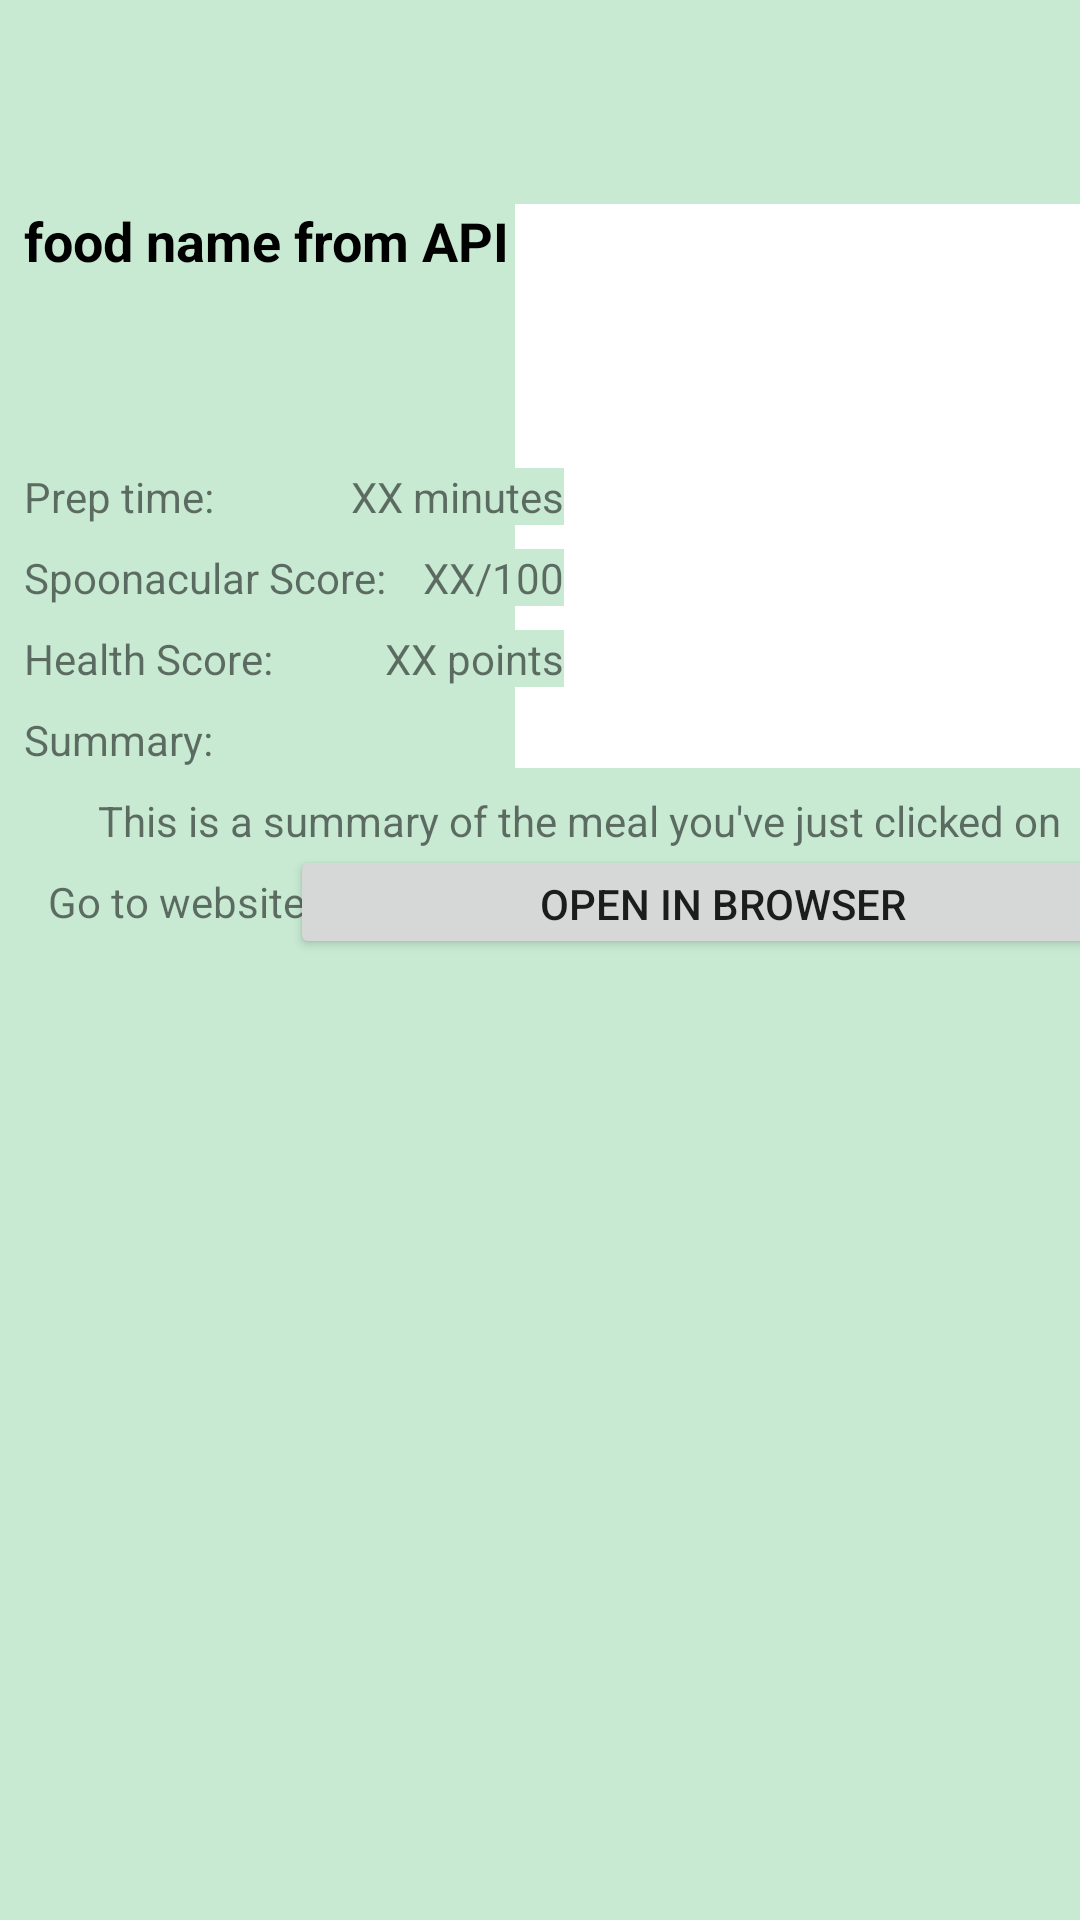

Write the Android layout XML for this screen, with the resource values it uses.
<!-- AndroidManifest.xml: application theme AppTheme -->
<!-- res/layout/fragment_food_description.xml -->
<?xml version="1.0" encoding="utf-8"?>
<ScrollView xmlns:android="http://schemas.android.com/apk/res/android"
    xmlns:app="http://schemas.android.com/apk/res-auto"
    xmlns:tools="http://schemas.android.com/tools"
    android:id="@+id/scrollView2"
    android:layout_width="match_parent"
    android:layout_height="match_parent"
    android:layout_marginTop="8dp"
    android:background="@color/color_3">

    <androidx.constraintlayout.widget.ConstraintLayout
        android:layout_width="match_parent"
        android:layout_height="match_parent"
        android:layout_marginTop="60dp"
        android:background="@color/color_3"
        tools:context=".FoodDescriptionFragment">

        <TextView
            android:id="@+id/tv_link_to_recipe"
            android:layout_width="wrap_content"
            android:layout_height="wrap_content"
            android:layout_marginStart="8dp"
            android:layout_marginTop="8dp"
            android:background="@color/color_3"
            android:text="@string/tv_link_to_recipe"
            app:layout_constraintStart_toStartOf="@+id/tv_summary"
            app:layout_constraintTop_toBottomOf="@+id/tv_summary_text" />

        <TextView
            android:id="@+id/tv_summary"
            android:layout_width="wrap_content"
            android:layout_height="wrap_content"
            android:layout_marginTop="8dp"
            android:background="@color/color_3"
            android:text="@string/tv_summary"
            app:layout_constraintStart_toStartOf="@+id/tv_health_score"
            app:layout_constraintTop_toBottomOf="@+id/tv_health_score" />

        <TextView
            android:id="@+id/tv_food_name_details"
            android:layout_width="180dp"
            android:layout_height="80dp"
            android:layout_margin="8dp"
            android:layout_marginHorizontal="8dp"
            android:layout_marginVertical="8dp"
            android:text="@string/tv_food_name_from_api"
            android:textColor="@color/black"
            android:textSize="18dp"
            android:textStyle="bold"
            app:layout_constraintStart_toStartOf="parent"
            app:layout_constraintTop_toTopOf="parent" />

        <ImageView
            android:id="@+id/title_image2"
            android:layout_width="205dp"
            android:layout_height="188dp"
            android:adjustViewBounds="true"
            android:background="@color/white"
            android:scaleType="centerCrop"
            app:layout_constraintEnd_toEndOf="parent"
            app:layout_constraintStart_toEndOf="@+id/tv_food_name_details"
            app:layout_constraintTop_toTopOf="@+id/tv_food_name_details" />

        <TextView
            android:id="@+id/tv_ready_in_minutes"
            android:layout_width="wrap_content"
            android:layout_height="wrap_content"
            android:layout_marginTop="8dp"
            android:background="@color/color_3"
            android:text="Prep time: "
            app:layout_constraintStart_toStartOf="@+id/tv_food_name_details"
            app:layout_constraintTop_toBottomOf="@+id/tv_food_name_details" />


        <TextView
            android:id="@+id/tv_summary_text"
            android:layout_width="wrap_content"
            android:layout_height="wrap_content"
            android:layout_marginTop="8dp"
            android:background="@color/color_3"
            android:text="@string/tv_summary_text"
            app:layout_constraintEnd_toEndOf="@+id/title_image2"
            app:layout_constraintHorizontal_bias="0.522"
            app:layout_constraintStart_toStartOf="@+id/tv_summary"
            app:layout_constraintTop_toBottomOf="@+id/tv_summary" />

        <TextView
            android:id="@+id/tv_ready_in_minutes_text"
            android:layout_width="0dp"
            android:layout_height="wrap_content"
            android:background="@color/color_3"
            android:text="@string/tv_prep_time_text"
            app:layout_constraintEnd_toEndOf="@+id/tv_food_name_details"
            app:layout_constraintTop_toTopOf="@+id/tv_ready_in_minutes" />

        <TextView
            android:id="@+id/tv_spoonacular_score_text"
            android:layout_width="0dp"
            android:layout_height="wrap_content"
            android:background="@color/color_3"
            android:text="@string/tv_spoonacular_score_text"
            app:layout_constraintEnd_toEndOf="@+id/tv_ready_in_minutes_text"
            app:layout_constraintTop_toTopOf="@+id/tv_spoonacular_score" />

        <TextView
            android:id="@+id/tv_health_score_text"
            android:layout_width="0dp"
            android:layout_height="wrap_content"
            android:background="@color/color_3"
            android:text="@string/tv_health_score_text"
            app:layout_constraintEnd_toEndOf="@+id/tv_spoonacular_score_text"
            app:layout_constraintTop_toTopOf="@+id/tv_health_score" />

        <TextView
            android:id="@+id/tv_spoonacular_score"
            android:layout_width="wrap_content"
            android:layout_height="wrap_content"
            android:layout_marginTop="8dp"
            android:background="@color/color_3"
            android:text="Spoonacular Score:"
            app:layout_constraintStart_toStartOf="@+id/tv_ready_in_minutes"
            app:layout_constraintTop_toBottomOf="@+id/tv_ready_in_minutes" />

        <TextView
            android:id="@+id/tv_health_score"
            android:layout_width="wrap_content"
            android:layout_height="wrap_content"
            android:layout_marginTop="8dp"
            android:background="@color/color_3"
            android:text="@string/tv_health_score"
            app:layout_constraintStart_toStartOf="@+id/tv_spoonacular_score"
            app:layout_constraintTop_toBottomOf="@+id/tv_spoonacular_score" />

        <Button
            android:id="@+id/btn_link_to_recipe_text"
            android:layout_width="289dp"
            android:layout_height="38dp"
            android:text="@string/btn_link_to_recipe"
            app:layout_constraintBottom_toBottomOf="@+id/tv_link_to_recipe"
            app:layout_constraintEnd_toEndOf="@+id/title_image2"
            app:layout_constraintStart_toEndOf="@+id/tv_link_to_recipe"
            app:layout_constraintTop_toTopOf="@+id/tv_link_to_recipe" />


    </androidx.constraintlayout.widget.ConstraintLayout>
</ScrollView>
<!-- resources referenced by this layout -->
<resources>
  <color name="black">#FF000000</color>
  <color name="color_3">#C8EAD3</color>
  <color name="white">#FFFFFFFF</color>
  <string name="btn_link_to_recipe">Open in browser</string>
  <string name="tv_food_name_from_api">food name from API</string>
  <string name="tv_health_score">Health Score:</string>
  <string name="tv_health_score_text">XX points</string>
  <string name="tv_link_to_recipe">Go to website!</string>
  <string name="tv_prep_time_text">XX minutes</string>
  <string name="tv_spoonacular_score_text">XX/100</string>
  <string name="tv_summary">Summary:</string>
  <string name="tv_summary_text">This is a summary of the meal you\'ve just clicked on</string>
  <style name="AppTheme" parent="Theme.AppCompat.Light.DarkActionBar">
          
          <item name="colorPrimary">@color/purple_500</item>
          <item name="colorPrimaryDark">@color/purple_200</item>
          <item name="colorAccent">@color/purple_700</item>
      </style>
  <color name="purple_500">#FF6200EE</color>
  <color name="purple_200">#FFBB86FC</color>
  <color name="purple_700">#FF3700B3</color>
</resources>
